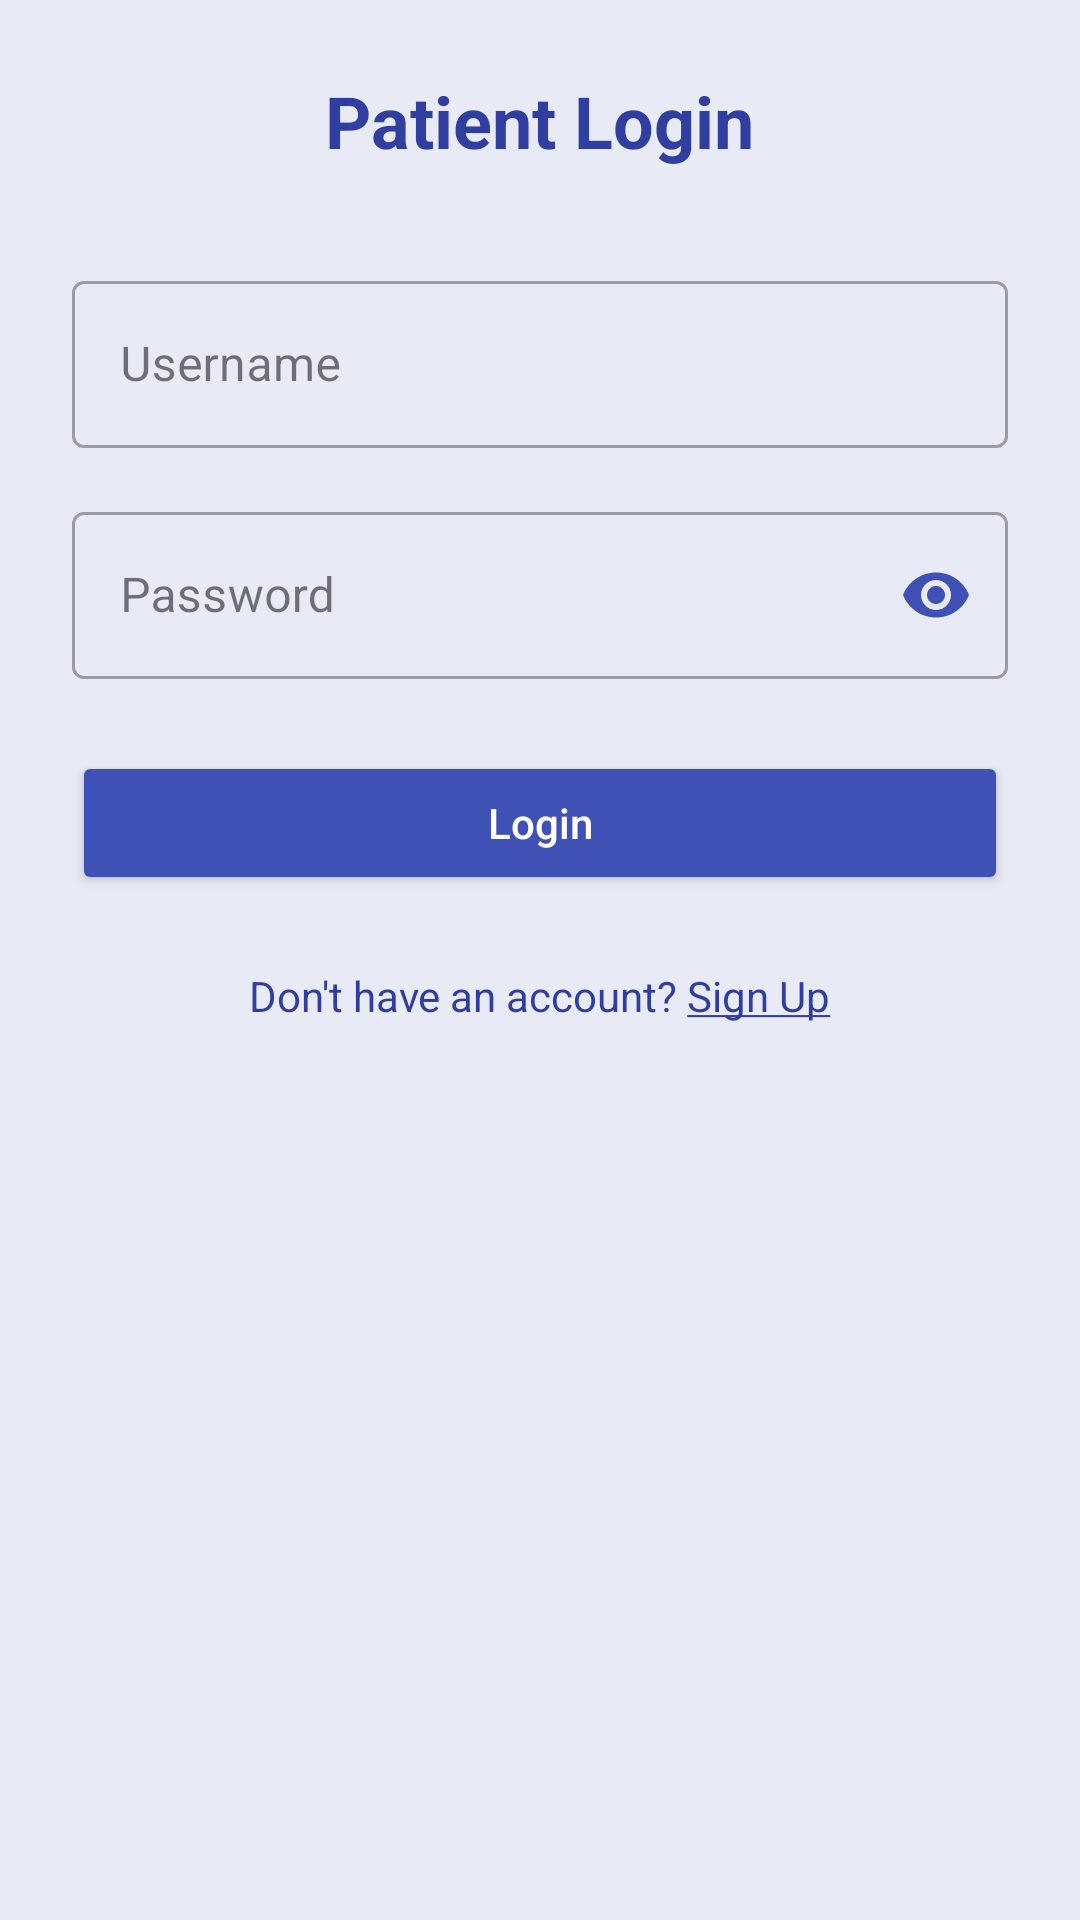

The Android layout XML behind this screen, and the referenced resources:
<!-- AndroidManifest.xml: application theme Theme.McAssignment -->
<!-- res/layout/activity_patient_login.xml -->
<?xml version="1.0" encoding="utf-8"?>
<androidx.constraintlayout.widget.ConstraintLayout xmlns:android="http://schemas.android.com/apk/res/android"
    xmlns:app="http://schemas.android.com/apk/res-auto"
    xmlns:tools="http://schemas.android.com/tools"
    android:layout_width="match_parent"
    android:layout_height="match_parent"
    tools:context=".PatientLoginActivity">

    <ScrollView

        android:layout_width="match_parent"
        android:layout_height="match_parent"
        android:fillViewport="true"
        android:background="@color/colorPrimaryLight">


        <LinearLayout
            android:layout_width="match_parent"
            android:layout_height="wrap_content"
            android:orientation="vertical"
            android:padding="24dp">










            <TextView
                android:layout_width="wrap_content"
                android:layout_height="wrap_content"
                android:text="@string/patient_login"
                android:textSize="24sp"
                android:textColor="@color/colorPrimaryDark"
                android:textStyle="bold"
                android:layout_gravity="center_horizontal"
                android:layout_marginBottom="32dp"/>


            <com.google.android.material.textfield.TextInputLayout

                android:layout_width="match_parent"
                android:layout_height="wrap_content"
                android:layout_marginBottom="16dp"
                style="@style/Widget.MaterialComponents.TextInputLayout.OutlinedBox">


                <com.google.android.material.textfield.TextInputEditText

                    android:id="@+id/etUsername"
                    android:layout_width="match_parent"
                    android:layout_height="wrap_content"
                    android:hint="@string/username"
                    android:inputType="text"/>


            </com.google.android.material.textfield.TextInputLayout>


            <com.google.android.material.textfield.TextInputLayout

                android:layout_width="match_parent"
                android:layout_height="wrap_content"
                android:layout_marginBottom="24dp"
                style="@style/Widget.MaterialComponents.TextInputLayout.OutlinedBox"
                app:endIconMode="password_toggle"
                app:endIconTint="@color/colorPrimary">

                <com.google.android.material.textfield.TextInputEditText

                    android:id="@+id/etPassword"
                    android:layout_width="match_parent"
                    android:layout_height="wrap_content"
                    android:hint="@string/password"
                    android:inputType="textPassword"/>


            </com.google.android.material.textfield.TextInputLayout>


            <Button
                android:id="@+id/btnLogin"
                android:layout_width="match_parent"
                android:layout_height="wrap_content"
                android:text="@string/login"
                android:textAllCaps="false"
                android:backgroundTint="@color/colorPrimary"
                android:textColor="@color/white"
                android:layout_marginBottom="16dp"
                android:padding="12dp"/>


            <ProgressBar
                android:id="@+id/progressBar"
                android:layout_width="wrap_content"
                android:layout_height="wrap_content"
                android:layout_gravity="center_horizontal"
                android:visibility="gone"/>


            <TextView
                android:id="@+id/tvSignUp"
                android:layout_width="wrap_content"
                android:layout_height="wrap_content"
                android:layout_gravity="center_horizontal"
                android:layout_marginTop="8dp"
                android:clickable="true"
                android:focusable="true"
                android:text="@string/dont_have_account_sign_up"
                android:textColor="@color/colorPrimaryDark"
                tools:ignore="TouchTargetSizeCheck" />


        </LinearLayout>

    </ScrollView>
</androidx.constraintlayout.widget.ConstraintLayout>
<!-- resources referenced by this layout -->
<resources>
  <color name="colorPrimary">#3F51B5</color>
  <color name="colorPrimaryDark">#303F9F</color>
  <color name="colorPrimaryLight">#E8EAF6</color>
  <color name="white">#FFFFFFFF</color>
  <string name="dont_have_account_sign_up">Don\'t have an account? <u>Sign Up</u></string>
  <string name="login">Login</string>
  <string name="password">Password</string>
  <string name="patient_login">Patient Login</string>
  <string name="username">Username</string>
  <style name="Theme.McAssignment" parent="Base.Theme.McAssignment" />
  <style name="Base.Theme.McAssignment" parent="Theme.Material3.DayNight.NoActionBar">
          
          
      </style>
</resources>
